pico-8 play session: no input (idle), after a click and taps of 🅾, ❎, 🅾+❎, 🅾 in the second before t = 0

[t = 1 s] idle ~1s (no d-pad/buttons)
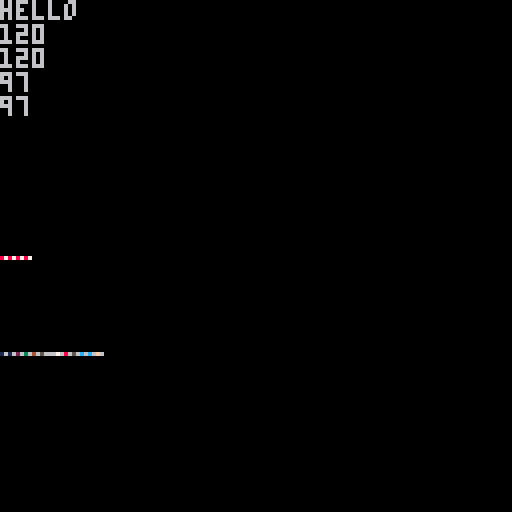

pico-8 cartridge
version 39
__lua__
function _init()

end

function _draw()
 cls()
 
 print("\^@70000004xxxxhello")
 
 print("\^!7600aabcdefghello")
 
 print(peek(0x7000))
 print(peek(0x7001))
 print(peek(0x7600))
 print(peek(0x7601))
end
__gfx__
00000000000000000000000000000000000000000000000000000000000000000000000000000000000000000000000000000000000000000000000000000000
00000000000000000000000000000000000000000000000000000000000000000000000000000000000000000000000000000000000000000000000000000000
00700700000000000000000000000000000000000000000000000000000000000000000000000000000000000000000000000000000000000000000000000000
00077000000000000000000000000000000000000000000000000000000000000000000000000000000000000000000000000000000000000000000000000000
00077000000000000000000000000000000000000000000000000000000000000000000000000000000000000000000000000000000000000000000000000000
00700700000000000000000000000000000000000000000000000000000000000000000000000000000000000000000000000000000000000000000000000000
